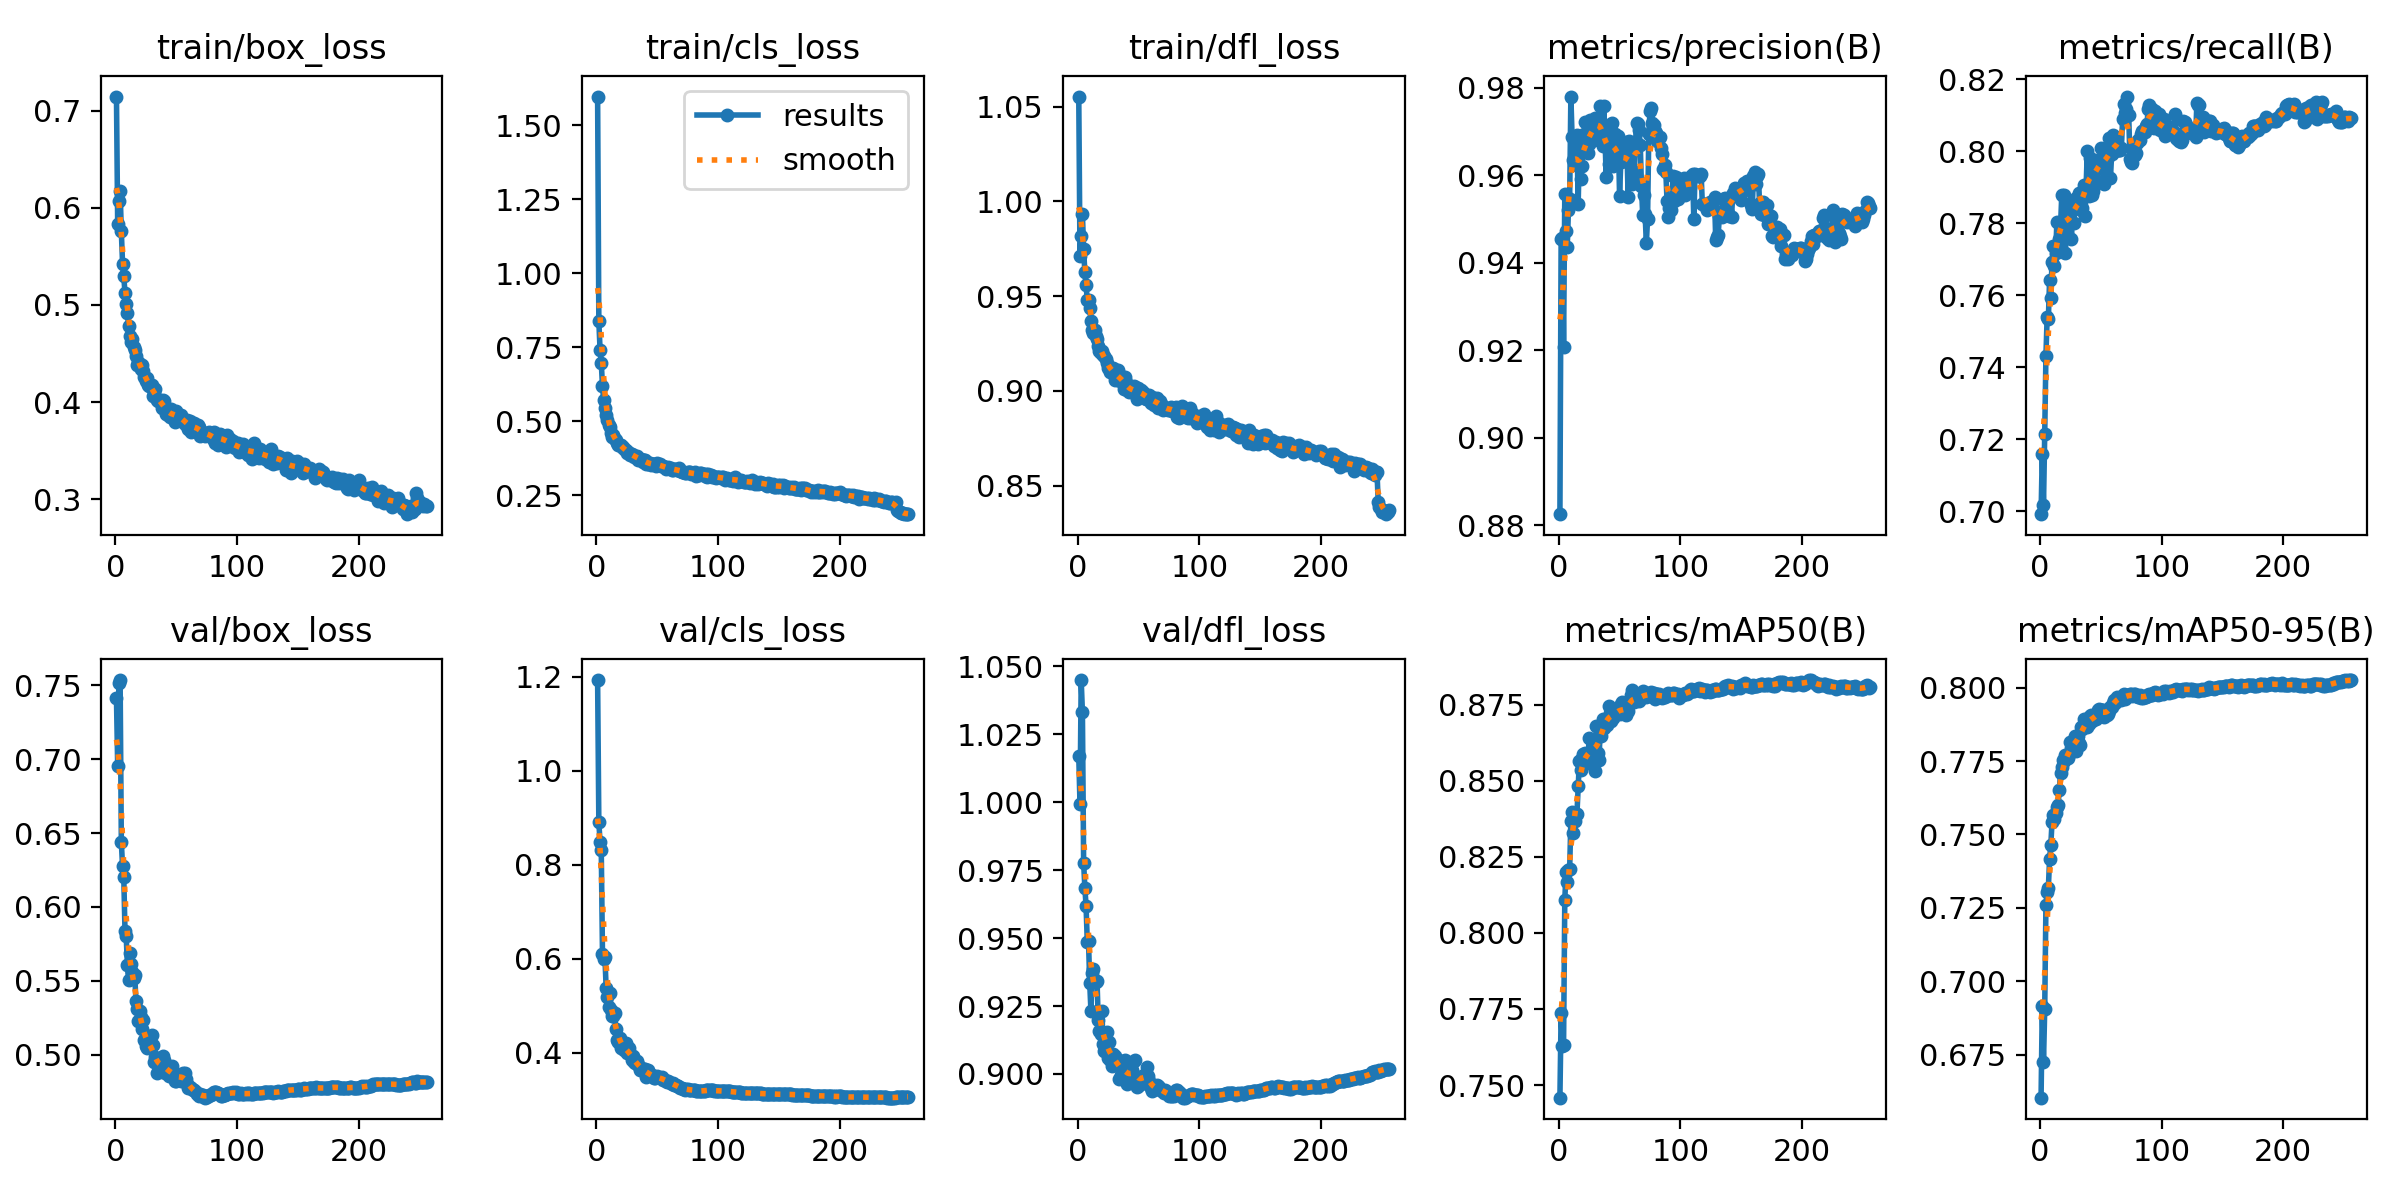

The table this chart was drawn from, first rows:
epoch, train/box_loss, train/cls_loss, train/dfl_loss, metrics/precision(B), metrics/recall(B), metrics/mAP50(B), metrics/mAP50-95(B), val/box_loss, val/cls_loss, val/dfl_loss, lr/pg0, lr/pg1, lr/pg2
1, 0.7146, 1.597, 1.055, 0.8825, 0.6992, 0.7458, 0.6603, 0.7411, 1.193, 1.017, 0.003329, 0.003329, 0.003329
2, 0.5829, 0.8387, 0.9715, 0.9455, 0.716, 0.7737, 0.6914, 0.6953, 0.8908, 0.9994, 0.006636, 0.006636, 0.006636
3, 0.6069, 0.7423, 0.9819, 0.9457, 0.7017, 0.7628, 0.6725, 0.7514, 0.849, 1.045, 0.009918, 0.009918, 0.009918
4, 0.6176, 0.6987, 0.9932, 0.9207, 0.7215, 0.7632, 0.6905, 0.7534, 0.8314, 1.033, 0.009884, 0.009884, 0.009884
5, 0.5757, 0.6182, 0.9747, 0.9557, 0.7433, 0.8107, 0.726, 0.6438, 0.6101, 0.9777, 0.009884, 0.009884, 0.009884
6, 0.5427, 0.5721, 0.9627, 0.9471, 0.754, 0.8198, 0.7303, 0.6275, 0.5986, 0.9686, 0.009845, 0.009845, 0.009845
7, 0.5294, 0.5448, 0.9557, 0.9435, 0.7535, 0.8167, 0.7318, 0.6203, 0.6029, 0.9618, 0.009807, 0.009807, 0.009807
8, 0.5126, 0.5205, 0.9482, 0.952, 0.7642, 0.8207, 0.7416, 0.584, 0.5385, 0.9485, 0.009768, 0.009768, 0.009768
9, 0.5011, 0.5057, 0.9479, 0.9546, 0.7593, 0.821, 0.7464, 0.5803, 0.5183, 0.9489, 0.009729, 0.009729, 0.009729
10, 0.4914, 0.4889, 0.944, 0.9779, 0.7693, 0.8369, 0.7541, 0.5606, 0.4969, 0.9335, 0.009691, 0.009691, 0.009691
11, 0.4787, 0.4796, 0.9369, 0.9687, 0.7736, 0.8395, 0.7565, 0.5503, 0.5278, 0.9231, 0.009652, 0.009652, 0.009652
12, 0.4681, 0.4599, 0.932, 0.9636, 0.7682, 0.8329, 0.7553, 0.569, 0.4905, 0.9371, 0.009613, 0.009613, 0.009613
13, 0.4616, 0.4471, 0.9303, 0.965, 0.7717, 0.8367, 0.7573, 0.5613, 0.4773, 0.9385, 0.009575, 0.009575, 0.009575
14, 0.4648, 0.4523, 0.9319, 0.9622, 0.7802, 0.8389, 0.7592, 0.5558, 0.4773, 0.9341, 0.009536, 0.009536, 0.009536
15, 0.4572, 0.4414, 0.929, 0.9691, 0.7728, 0.8391, 0.76, 0.5519, 0.4836, 0.9337, 0.009497, 0.009497, 0.009497
16, 0.4533, 0.4357, 0.9273, 0.9533, 0.7757, 0.8481, 0.7652, 0.5539, 0.4514, 0.9341, 0.009459, 0.009459, 0.009459
17, 0.4479, 0.4286, 0.9238, 0.9665, 0.7792, 0.8565, 0.7709, 0.5366, 0.4263, 0.92, 0.00942, 0.00942, 0.00942
18, 0.4383, 0.4216, 0.9212, 0.9591, 0.7878, 0.8535, 0.7731, 0.5309, 0.4235, 0.916, 0.009381, 0.009381, 0.009381
19, 0.4418, 0.4215, 0.9199, 0.9622, 0.7774, 0.8574, 0.7753, 0.5229, 0.4304, 0.9149, 0.009343, 0.009343, 0.009343
20, 0.4395, 0.4191, 0.9208, 0.9654, 0.788, 0.8587, 0.7752, 0.53, 0.4103, 0.923, 0.009304, 0.009304, 0.009304
21, 0.4339, 0.413, 0.9189, 0.9694, 0.7718, 0.8562, 0.7771, 0.5258, 0.4173, 0.9111, 0.009265, 0.009265, 0.009265
22, 0.4386, 0.4147, 0.9186, 0.972, 0.7818, 0.859, 0.7762, 0.5173, 0.4093, 0.9086, 0.009227, 0.009227, 0.009227
23, 0.4319, 0.406, 0.9167, 0.9652, 0.7812, 0.8579, 0.7759, 0.5234, 0.4051, 0.911, 0.009188, 0.009188, 0.009188
24, 0.4256, 0.4017, 0.9149, 0.9651, 0.7801, 0.8558, 0.7774, 0.5099, 0.4211, 0.9153, 0.009149, 0.009149, 0.009149
25, 0.4218, 0.3931, 0.912, 0.9672, 0.7863, 0.8641, 0.7813, 0.5058, 0.3989, 0.9058, 0.009111, 0.009111, 0.009111
26, 0.4246, 0.395, 0.9119, 0.9725, 0.7756, 0.8562, 0.7795, 0.5043, 0.4024, 0.912, 0.009072, 0.009072, 0.009072
27, 0.4178, 0.3933, 0.9102, 0.9699, 0.7858, 0.8605, 0.7797, 0.5102, 0.4098, 0.905, 0.009033, 0.009033, 0.009033
28, 0.4163, 0.3874, 0.9102, 0.972, 0.78, 0.8627, 0.7817, 0.5052, 0.3965, 0.9028, 0.008995, 0.008995, 0.008995
29, 0.4174, 0.3883, 0.912, 0.9679, 0.7866, 0.8624, 0.7836, 0.5065, 0.3836, 0.9073, 0.008956, 0.008956, 0.008956
30, 0.4172, 0.3877, 0.9116, 0.973, 0.787, 0.853, 0.7783, 0.5135, 0.3937, 0.9062, 0.008917, 0.008917, 0.008917
31, 0.4063, 0.3789, 0.906, 0.971, 0.7848, 0.868, 0.7837, 0.5068, 0.3803, 0.9067, 0.008878, 0.008878, 0.008878
32, 0.4103, 0.3819, 0.9077, 0.9719, 0.7884, 0.8591, 0.7812, 0.4951, 0.3785, 0.9051, 0.00884, 0.00884, 0.00884
33, 0.4135, 0.3831, 0.9111, 0.9723, 0.7844, 0.8566, 0.7805, 0.4989, 0.3833, 0.9046, 0.008801, 0.008801, 0.008801
34, 0.4024, 0.3712, 0.9059, 0.9758, 0.7838, 0.8651, 0.7867, 0.4878, 0.3737, 0.8983, 0.008762, 0.008762, 0.008762
35, 0.401, 0.3726, 0.9055, 0.9694, 0.7842, 0.8645, 0.7861, 0.4932, 0.3718, 0.9029, 0.008724, 0.008724, 0.008724
36, 0.4018, 0.3725, 0.9081, 0.9666, 0.7906, 0.8701, 0.7894, 0.4916, 0.3629, 0.8997, 0.008685, 0.008685, 0.008685
37, 0.4021, 0.3725, 0.9064, 0.9757, 0.7821, 0.8673, 0.7868, 0.4943, 0.3647, 0.9047, 0.008646, 0.008646, 0.008646
38, 0.3936, 0.3635, 0.9009, 0.969, 0.7903, 0.8698, 0.7892, 0.4919, 0.3654, 0.8995, 0.008608, 0.008608, 0.008608
39, 0.402, 0.371, 0.9075, 0.9596, 0.8001, 0.8702, 0.7865, 0.4994, 0.3655, 0.9053, 0.008569, 0.008569, 0.008569
40, 0.4009, 0.369, 0.9049, 0.9684, 0.7876, 0.8682, 0.7875, 0.4969, 0.365, 0.9029, 0.00853, 0.00853, 0.00853
41, 0.3934, 0.357, 0.9005, 0.9626, 0.798, 0.8744, 0.7904, 0.4876, 0.3488, 0.8961, 0.008492, 0.008492, 0.008492
42, 0.3883, 0.3562, 0.8995, 0.9623, 0.7966, 0.8722, 0.7907, 0.4882, 0.3632, 0.8974, 0.008453, 0.008453, 0.008453
43, 0.3867, 0.359, 0.9, 0.9716, 0.7878, 0.8697, 0.7886, 0.4894, 0.3544, 0.8975, 0.008415, 0.008415, 0.008415
44, 0.3879, 0.3593, 0.9008, 0.9718, 0.7888, 0.8707, 0.7892, 0.4859, 0.3531, 0.8998, 0.008376, 0.008376, 0.008376
45, 0.3848, 0.3528, 0.8996, 0.962, 0.7976, 0.8705, 0.7895, 0.4891, 0.3517, 0.9016, 0.008337, 0.008337, 0.008337
46, 0.3929, 0.3554, 0.9027, 0.9694, 0.7921, 0.8732, 0.7893, 0.4905, 0.3519, 0.9048, 0.008298, 0.008298, 0.008298
47, 0.389, 0.3563, 0.9022, 0.9663, 0.796, 0.8727, 0.79, 0.4928, 0.3468, 0.9052, 0.00826, 0.00826, 0.00826
48, 0.3883, 0.3561, 0.8991, 0.9648, 0.7962, 0.872, 0.7923, 0.4862, 0.3466, 0.8987, 0.008221, 0.008221, 0.008221
49, 0.3791, 0.35, 0.8957, 0.9688, 0.7954, 0.8729, 0.7929, 0.4824, 0.3488, 0.8953, 0.008182, 0.008182, 0.008182
50, 0.3913, 0.3582, 0.9015, 0.9552, 0.8009, 0.8719, 0.7925, 0.4827, 0.3501, 0.8954, 0.008144, 0.008144, 0.008144
51, 0.3868, 0.3533, 0.8996, 0.963, 0.7977, 0.8751, 0.7925, 0.4852, 0.3473, 0.8982, 0.008105, 0.008105, 0.008105
52, 0.3854, 0.3545, 0.9006, 0.9648, 0.7961, 0.8757, 0.7922, 0.4851, 0.3454, 0.8962, 0.008066, 0.008066, 0.008066
53, 0.3841, 0.3494, 0.8985, 0.9675, 0.7909, 0.8722, 0.7902, 0.4855, 0.3453, 0.8993, 0.008028, 0.008028, 0.008028
54, 0.3869, 0.3506, 0.8993, 0.9632, 0.7991, 0.8722, 0.7909, 0.4825, 0.3479, 0.8987, 0.007989, 0.007989, 0.007989
55, 0.3837, 0.3485, 0.8979, 0.965, 0.8005, 0.8715, 0.7906, 0.4867, 0.3428, 0.8992, 0.00795, 0.00795, 0.00795
56, 0.3808, 0.3448, 0.8956, 0.9675, 0.7984, 0.8733, 0.791, 0.4879, 0.3408, 0.9004, 0.007912, 0.007912, 0.007912
57, 0.378, 0.3405, 0.8959, 0.9549, 0.8038, 0.8727, 0.792, 0.488, 0.3404, 0.9027, 0.007873, 0.007873, 0.007873
58, 0.3781, 0.3416, 0.897, 0.9678, 0.7925, 0.8758, 0.7935, 0.4836, 0.3386, 0.8993, 0.007834, 0.007834, 0.007834
59, 0.3818, 0.3447, 0.898, 0.9664, 0.7994, 0.8783, 0.7934, 0.4803, 0.3392, 0.8973, 0.007796, 0.007796, 0.007796
60, 0.3727, 0.3425, 0.8937, 0.958, 0.8045, 0.8798, 0.7947, 0.4779, 0.3367, 0.8947, 0.007757, 0.007757, 0.007757
... 196 more rows
